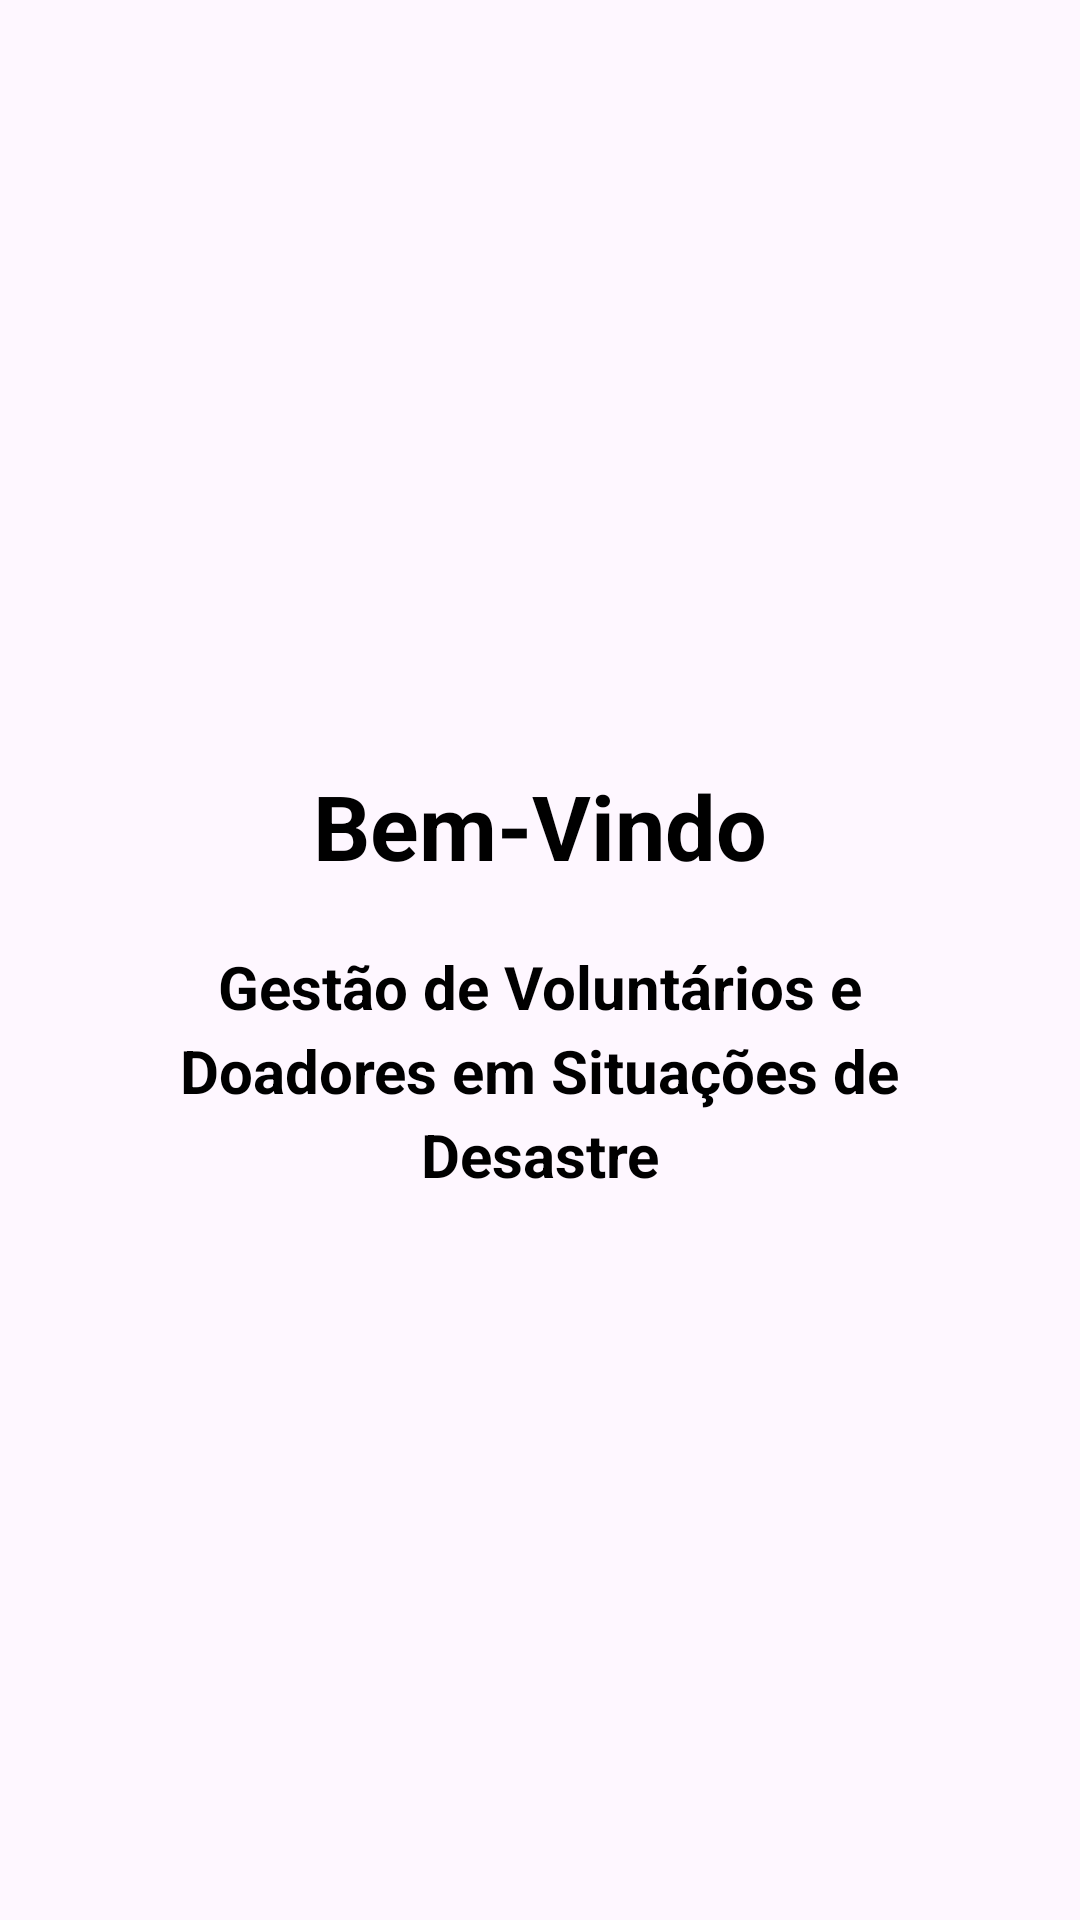

This screen was rendered from an Android layout file. Write that file and the resources it references.
<!-- AndroidManifest.xml: application theme Theme.Gestao_de_doaçoes_e_voluntarios_alex -->
<!-- res/layout/activity_main.xml -->
<?xml version="1.0" encoding="utf-8"?>
<ScrollView xmlns:android="http://schemas.android.com/apk/res/android"
    xmlns:app="http://schemas.android.com/apk/res-auto"
    xmlns:tools="http://schemas.android.com/tools"
    android:layout_width="match_parent"
    android:layout_height="match_parent"
    android:background="@drawable/fundo"
    tools:context=".MainActivity">

    <androidx.constraintlayout.widget.ConstraintLayout
        android:layout_width="match_parent"
        android:layout_height="wrap_content">


        <ImageView
            android:id="@+id/topo_img"
            android:layout_width="200dp"
            android:layout_height="150dp"
            android:layout_marginStart="32dp"
            android:layout_marginEnd="32dp"
            android:layout_marginBottom="0dp"
            android:layout_marginTop="100dp"
            android:src="@drawable/rsmap"
            app:layout_constraintTop_toTopOf="parent"
            app:layout_constraintStart_toStartOf="parent"
            app:layout_constraintEnd_toEndOf="parent"
            app:layout_constraintTop_toBottomOf="@id/textView"
            />

        <TextView
            android:id="@+id/textView4"
            android:layout_width="wrap_content"
            android:layout_height="wrap_content"
            android:layout_marginTop="5dp"
            android:text="Bem-Vindo"
            android:textSize="30dp"
            android:textStyle="bold"
            android:textColor="@color/black"
            app:layout_constraintTop_toBottomOf="@id/topo_img"
            app:layout_constraintStart_toStartOf="parent"
            app:layout_constraintEnd_toEndOf="parent" />


        <TextView
            android:id="@+id/textView"
            android:layout_width="wrap_content"
            android:layout_height="wrap_content"
            android:layout_marginTop="20dp"
            android:text="Gestão de Voluntários e"
            android:textColor="@color/black"
            android:textSize="20dp"
            android:textStyle="bold"
            app:layout_constraintEnd_toEndOf="parent"
            app:layout_constraintStart_toStartOf="parent"
            app:layout_constraintTop_toBottomOf="@id/textView4"/>

        <TextView
            android:id="@+id/textView2"
            android:layout_width="wrap_content"
            android:layout_height="wrap_content"
            android:layout_marginTop="1dp"
            android:text="Doadores em Situações de"
            android:textSize="20dp"
            android:textStyle="bold"
            android:textColor="@color/black"
            app:layout_constraintTop_toBottomOf="@id/textView"
            app:layout_constraintStart_toStartOf="parent"
            app:layout_constraintEnd_toEndOf="parent" />



        <TextView
            android:id="@+id/textView3"
            android:layout_width="wrap_content"
            android:layout_height="wrap_content"
            android:layout_marginTop="1dp"
            android:text="Desastre"
            android:textSize="20dp"
            android:textStyle="bold"
            android:textColor="@color/black"
            app:layout_constraintTop_toBottomOf="@id/textView2"
            app:layout_constraintStart_toStartOf="parent"
            app:layout_constraintEnd_toEndOf="parent" />














    </androidx.constraintlayout.widget.ConstraintLayout>


</ScrollView>
<!-- resources referenced by this layout -->
<resources>
  <color name="black">#FF000000</color>
  <style name="Theme.Gestao_de_doaçoes_e_voluntarios_alex" parent="Base.Theme.Gestao_de_doaçoes_e_voluntarios_alex" />
  <style name="Base.Theme.Gestao_de_doaçoes_e_voluntarios_alex" parent="Theme.Material3.DayNight.NoActionBar">
          
          
  
          <item name="android:statusBarColor">@color/primary_color</item>
      </style>
  <color name="primary_color">#89a663</color>
</resources>
